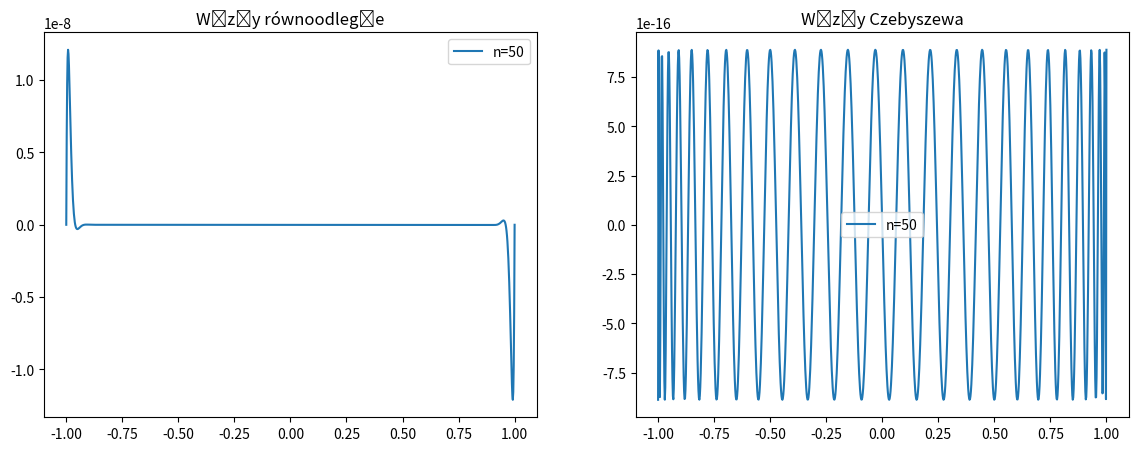

The script that saved this image:
import numpy as np
import matplotlib.pyplot as plt

# Funkcja obliczająca wielomian interpolacyjny dla węzłów równoodległych
def interp_rownoodlegle(x, nodes):
    result = 1.0
    for node in nodes:
        result *= (x - node)
    return result

# Funkcja obliczająca węzły Czebyszewa
def chebyshev(n):
    return np.cos(((2 * np.arange(n + 1) + 1) * np.pi) / (2 * (n + 1)))


# Wybór stopnia wielomianu
n_values = range(50, 51)

# Ustawienia dla subplots
plt.figure(figsize=(14, 5))

# Rysowanie wykresów dla węzłów równoodległych
plt.subplot(1, 2, 1)
plt.title('Węzły równoodległe')
for n in n_values:
    nodes = np.linspace(-1, 1, n+1)
    x_values = np.linspace(-1, 1, 1000)
    y_values = [interp_rownoodlegle(x, nodes) for x in x_values]

    plt.plot(x_values, y_values, label=f'n={n}')

    # result = interp_rownoodlegle(0, nodes)
    # print(f'n={n}: \t{result}')

plt.legend()

print("---------------")

# Rysowanie wykresów dla węzłów Czebyszewa
plt.subplot(1, 2, 2)
plt.title('Węzły Czebyszewa')
for n in n_values:
    nodes = chebyshev(n)
    x_values = np.linspace(-1, 1, 1000)
    y_values = [interp_rownoodlegle(x, nodes) for x in x_values]

    plt.plot(x_values, y_values, label=f'n={n}')

    # result = interp_rownoodlegle(0, nodes)
    # print(f'n={n}: \t{result}')


plt.legend()

# Wyświetlenie wykresów
plt.show()
